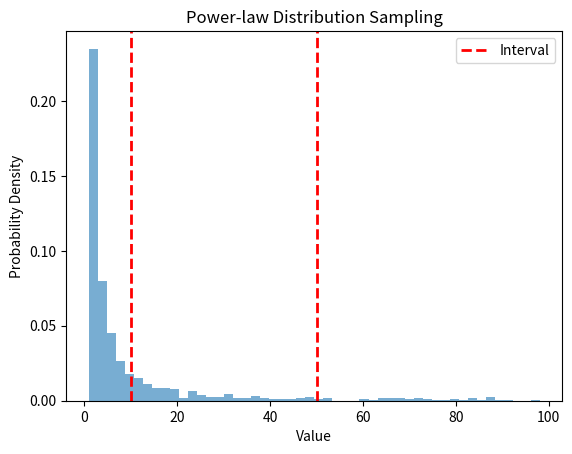

This figure's Python source:
import numpy as np
import matplotlib.pyplot as plt

def power_law_sampling(alpha, x_min, x_max, size=1):
    # Generate uniform random numbers between 0 and 1
    u = np.random.rand(size)

    # Apply the inverse cumulative distribution function (CDF) to get power-law samples
    x = (x_max**(1-alpha) - x_min**(1-alpha)) * u + x_min**(1-alpha)
    x = x**(1/(1-alpha))

    return x

# Parameters of the power-law distribution
alpha = 1.5  # The power-law exponent (should be greater than 1)
x_min = 1.0  # The minimum value of the distribution
x_max = 100.0  # The maximum value of the distribution
sample_size = 1000

# Generate power-law samples
samples = power_law_sampling(alpha, x_min, x_max, sample_size)

# Define the specified interval
interval_min = 10.0
interval_max = 50.0

# Count the number of samples that fall into the specified interval
samples_in_interval = len([sample for sample in samples if interval_min <= sample <= interval_max])

# Plot the histogram of the generated samples
plt.hist(samples, bins=50, density=True, alpha=0.6)
plt.axvline(interval_min, color='red', linestyle='dashed', linewidth=2, label='Interval')
plt.axvline(interval_max, color='red', linestyle='dashed', linewidth=2)
plt.xlabel('Value')
plt.ylabel('Probability Density')
plt.title('Power-law Distribution Sampling')
plt.legend()
plt.show()

# Print the number of samples in the specified interval
print(f"Number of samples in the interval [{interval_min}, {interval_max}]: {samples_in_interval}")

# 使用本方案进行幂律分布的采样